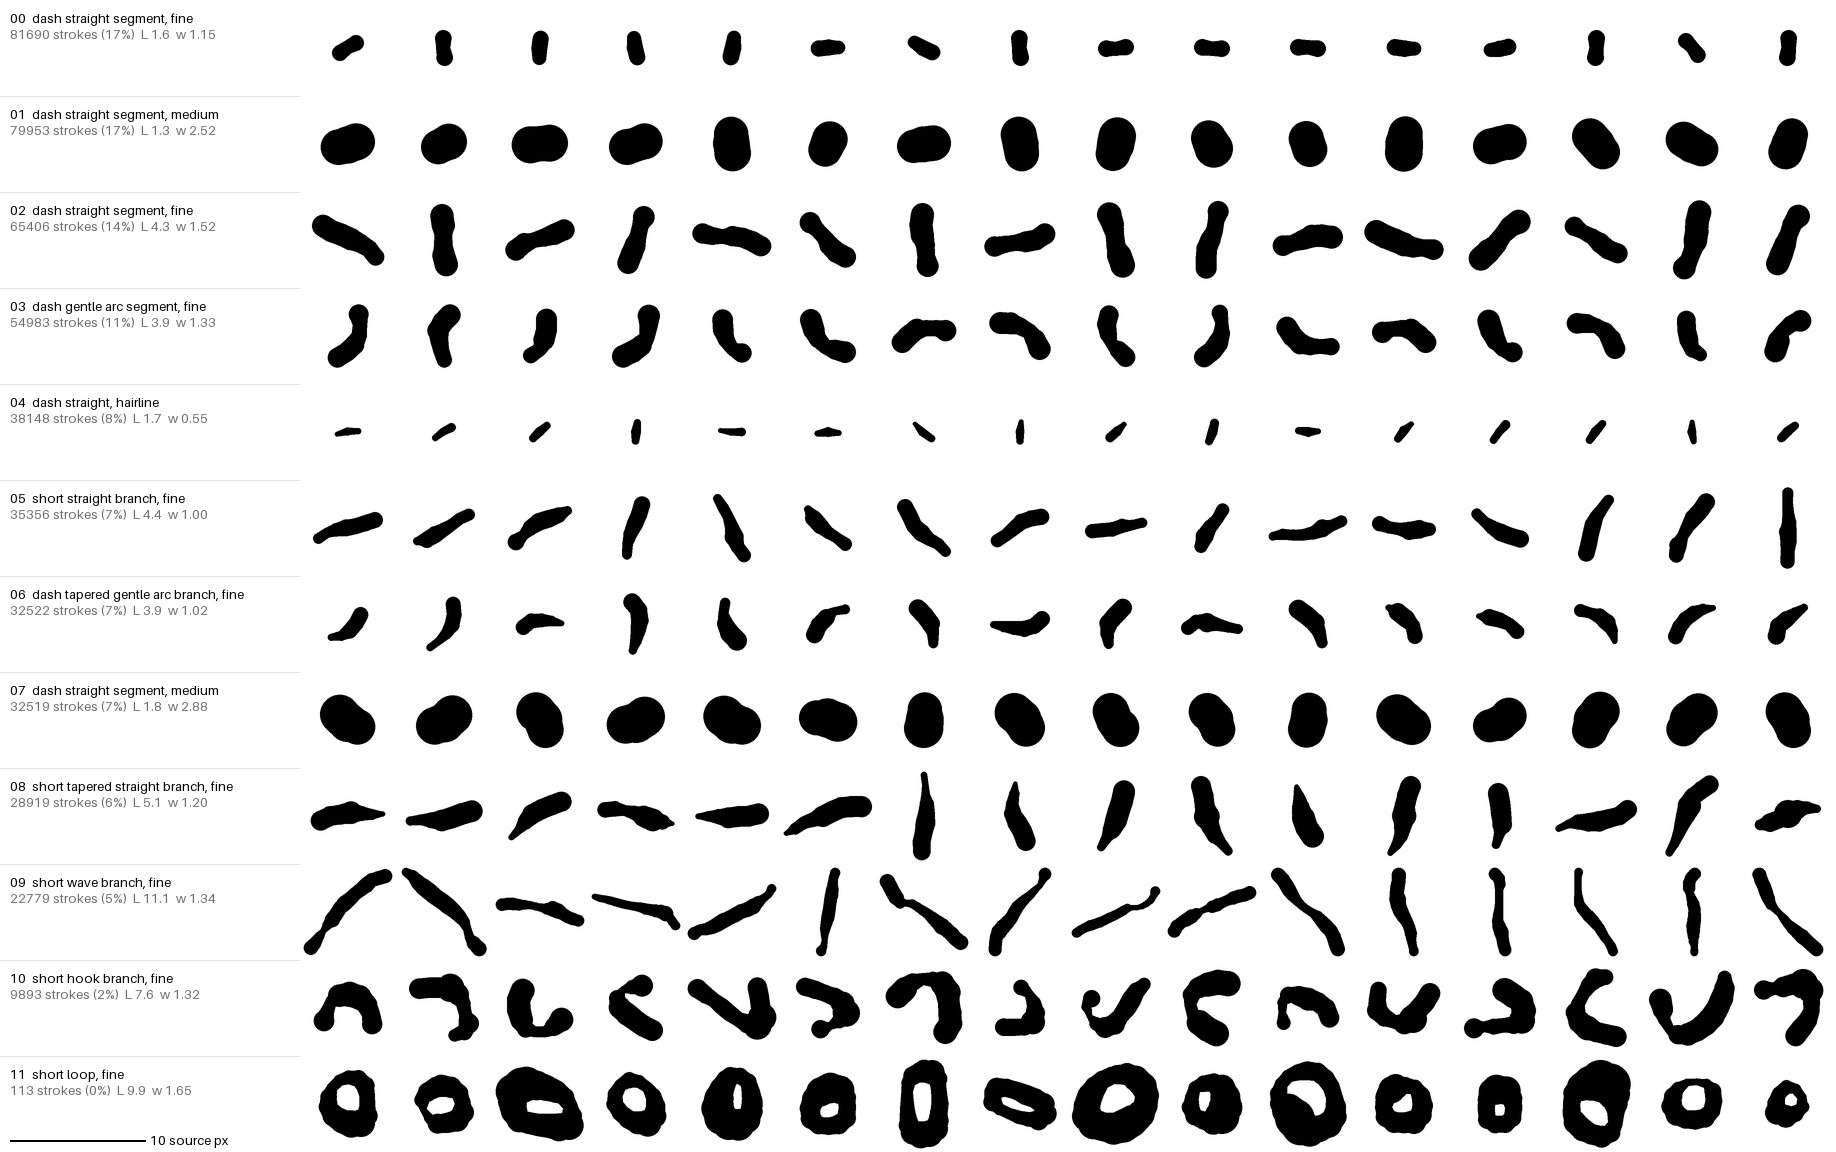

The table this chart was drawn from, first rows:
id, label, n, share, ink, relief, length, width, width_min, straightness, bend, curvature, turn, inflections, taper, width_cv, closed, free_ends, features.2, features.5, features.7, features.10, features.12, features.14
0, dash straight segment, fine, 81690, 0.1694, 38161, 43529, 1.555, 1.147, 1.021, 0.996, 0.158, 0.146, 0.188, 0.000, 0.983, 0.059, 0.000, 0.020, 3188, 4592, 6895, 2773, 4535, 3713
1, dash straight segment, medium, 79953, 0.1658, 42143, 37810, 1.348, 2.522, 2.425, 0.998, 0.268, 0.103, 0.104, 0.000, 1.000, 0.018, 0.000, 0.000, 1672, 1786, 5564, 4748, 6726, 4568
2, dash straight segment, fine, 65406, 0.1356, 32134, 33272, 4.303, 1.523, 1.262, 0.987, 0.251, 0.165, 0.234, 1.000, 1.113, 0.084, 0.000, 0.064, 1563, 2894, 3941, 5114, 6739, 3527
3, dash gentle arc segment, fine, 54983, 0.1140, 29651, 25332, 3.903, 1.328, 1.015, 0.925, 0.437, 0.322, 1.066, 0.000, 1.035, 0.120, 0.000, 0.124, 1245, 1667, 3595, 2955, 3869, 2639
4, dash straight, hairline, 38148, 0.0791, 16153, 21995, 1.700, 0.552, 0.333, 0.993, 0.103, 0.177, 0.235, 0.000, 0.952, 0.189, 0.000, 1.623, 609, 878, 3391, 1784, 2661, 1963
5, short straight branch, fine, 35356, 0.0733, 14909, 20447, 4.399, 1.002, 0.587, 0.989, 0.158, 0.150, 0.229, 1.000, 0.707, 0.184, 0.000, 1.237, 477, 956, 2530, 1760, 3122, 1897
6, dash tapered gentle arc branch, fine, 32522, 0.0674, 15313, 17209, 3.888, 1.018, 0.438, 0.943, 0.312, 0.274, 0.950, 0.000, 0.588, 0.251, 0.000, 1.204, 407, 637, 2356, 2127, 2678, 1701
7, dash straight segment, medium, 32519, 0.0674, 18406, 14113, 1.844, 2.883, 2.707, 0.973, 0.921, 0.348, 0.531, 0.000, 0.953, 0.027, 0.000, 0.003, 434, 511, 2238, 1698, 2481, 1748
8, short tapered straight branch, fine, 28919, 0.0600, 15061, 13858, 5.063, 1.200, 0.348, 0.986, 0.197, 0.153, 0.302, 1.000, 0.409, 0.333, 0.000, 1.124, 631, 969, 3169, 2033, 2822, 1662
9, short wave branch, fine, 22779, 0.0472, 10799, 11980, 11.08, 1.338, 0.752, 0.981, 0.206, 0.149, 0.406, 3.000, 0.805, 0.197, 0.000, 0.530, 861, 3573, 1880, 1340, 1927, 1005
10, short hook branch, fine, 9893, 0.0205, 5319, 4574, 7.611, 1.316, 0.696, 0.608, 0.600, 0.430, 2.675, 0.000, 0.711, 0.226, 0.000, 0.523, 130, 128, 460, 826, 730, 357
11, short loop, fine, 113, 0.0002, 80, 33, 9.948, 1.647, 1.050, 0.000, 1.039, 0.608, 6.283, 0.000, 1.000, 0.199, 1.000, 0.000, 0, 0, 0, 30, 6, 0
